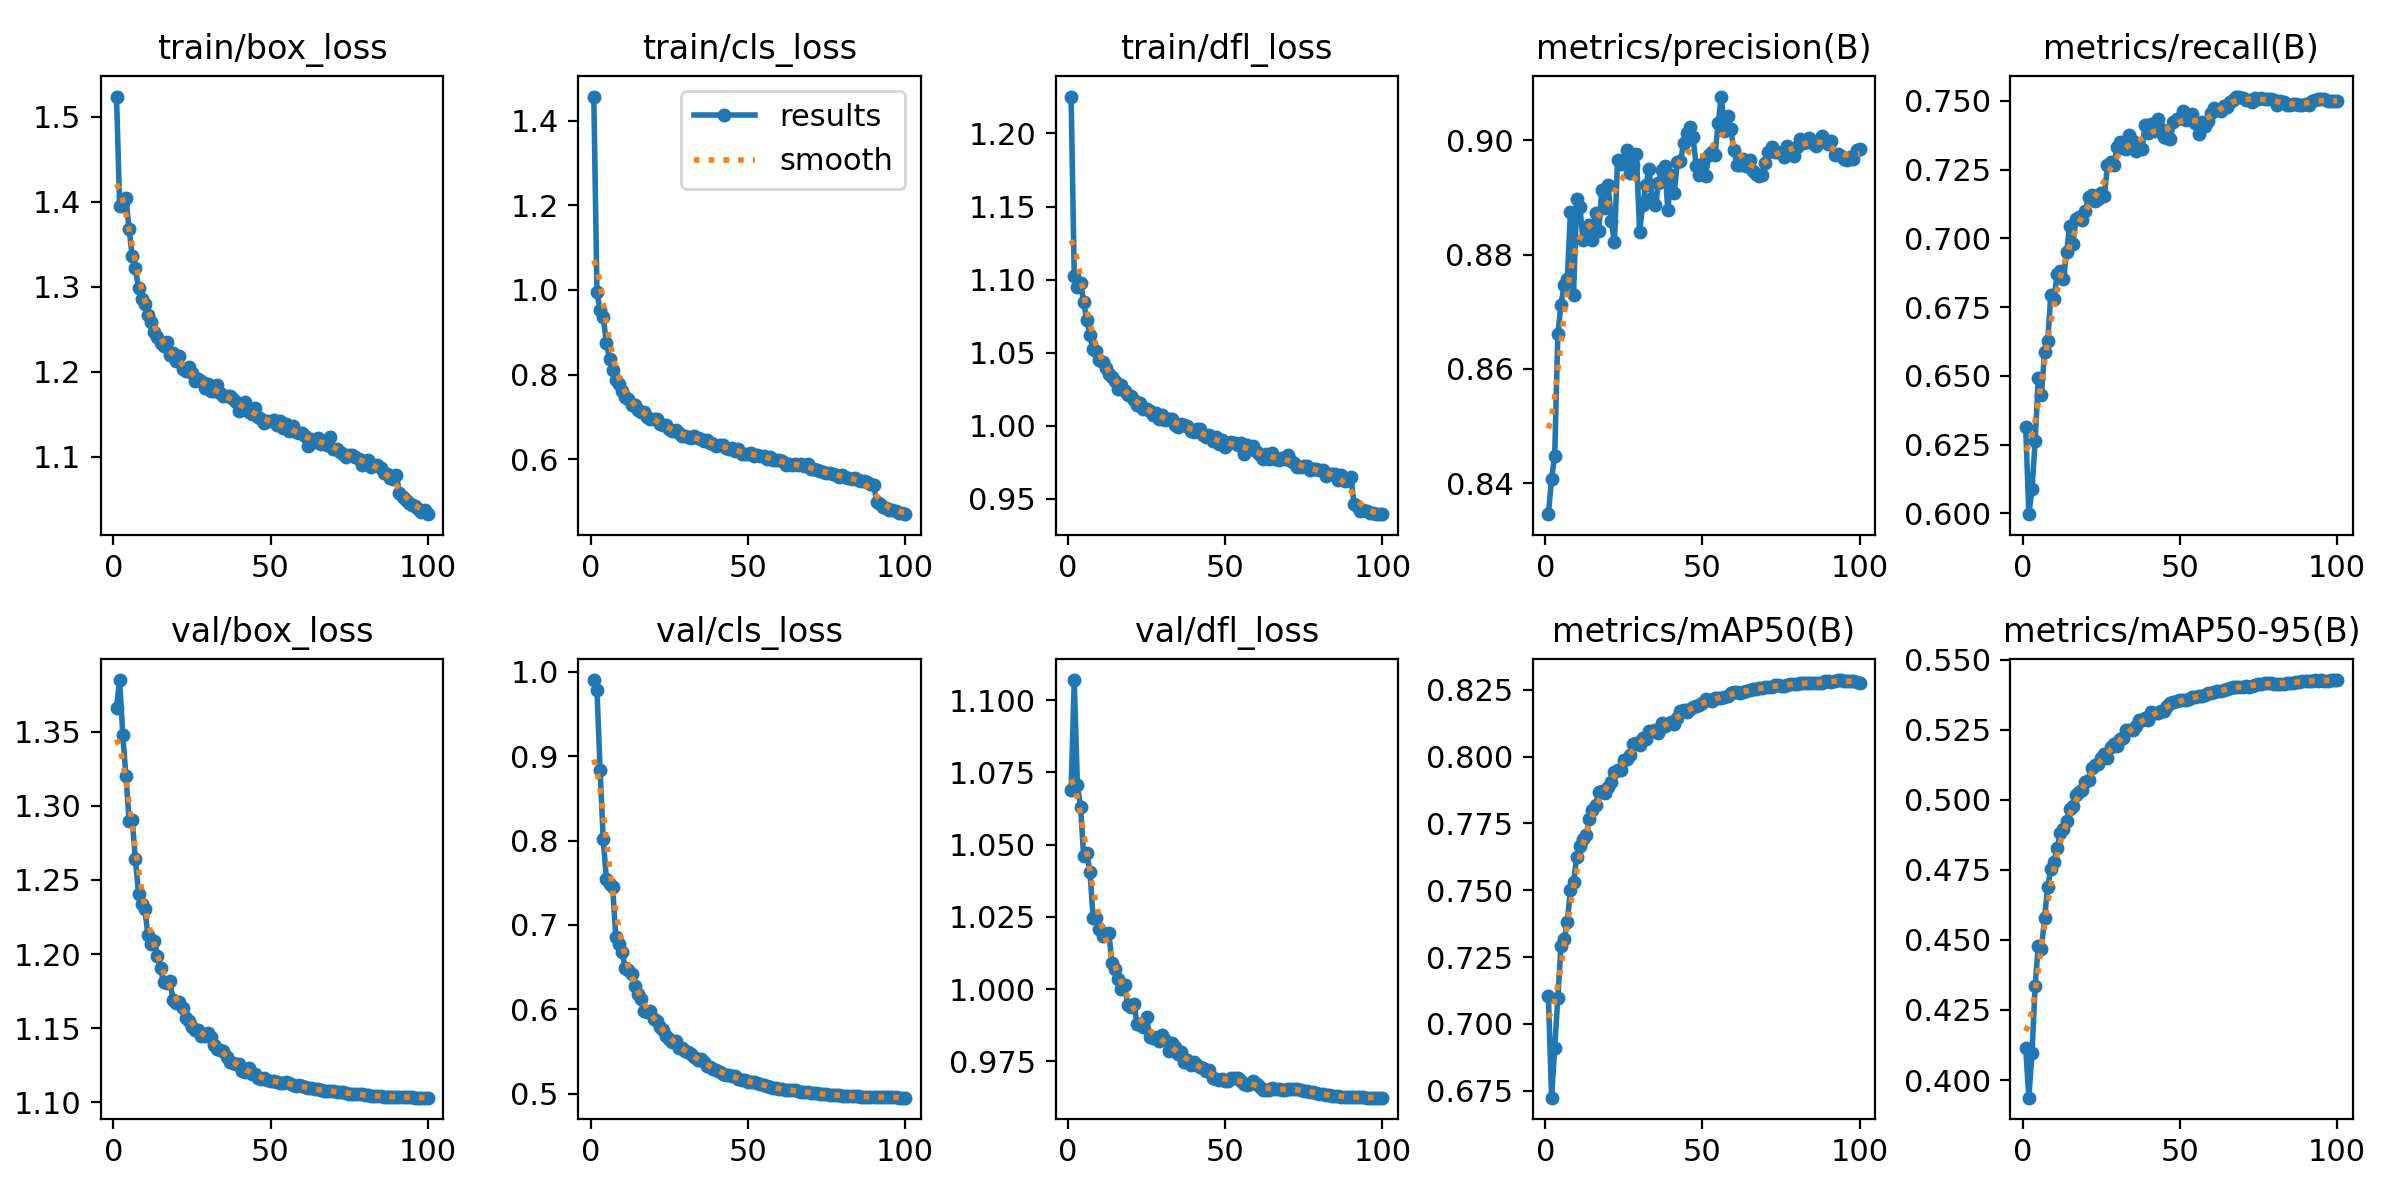

The file beside this chart, header and first rows:
epoch, time, train/box_loss, train/cls_loss, train/dfl_loss, metrics/precision(B), metrics/recall(B), metrics/mAP50(B), metrics/mAP50-95(B), val/box_loss, val/cls_loss, val/dfl_loss, lr/pg0, lr/pg1, lr/pg2
1, 275.6, 1.524, 1.457, 1.225, 0.8346, 0.6313, 0.7104, 0.4114, 1.366, 0.9899, 1.069, 0.003329, 0.003329, 0.003329
2, 522.7, 1.395, 0.9953, 1.103, 0.8408, 0.5997, 0.6724, 0.3937, 1.385, 0.9783, 1.107, 0.006597, 0.006597, 0.006597
3, 748.1, 1.398, 0.9515, 1.095, 0.8448, 0.6087, 0.691, 0.4096, 1.348, 0.8835, 1.071, 0.009798, 0.009798, 0.009798
4, 952, 1.405, 0.935, 1.098, 0.8661, 0.6262, 0.7099, 0.4337, 1.32, 0.8012, 1.063, 0.009703, 0.009703, 0.009703
5, 1129, 1.368, 0.8756, 1.085, 0.8712, 0.6491, 0.7292, 0.448, 1.29, 0.7546, 1.046, 0.009604, 0.009604, 0.009604
6, 1301, 1.336, 0.8357, 1.072, 0.8747, 0.6432, 0.7317, 0.4467, 1.29, 0.7485, 1.047, 0.009505, 0.009505, 0.009505
7, 1475, 1.322, 0.8104, 1.062, 0.8757, 0.6588, 0.7381, 0.4579, 1.264, 0.7445, 1.041, 0.009406, 0.009406, 0.009406
8, 1648, 1.298, 0.788, 1.053, 0.8874, 0.6626, 0.75, 0.469, 1.241, 0.6858, 1.025, 0.009307, 0.009307, 0.009307
9, 1821, 1.286, 0.7777, 1.051, 0.8729, 0.6796, 0.7531, 0.4753, 1.234, 0.6775, 1.025, 0.009208, 0.009208, 0.009208
10, 1995, 1.28, 0.7618, 1.045, 0.8898, 0.678, 0.7625, 0.4778, 1.231, 0.6684, 1.021, 0.009109, 0.009109, 0.009109
11, 2179, 1.267, 0.7472, 1.044, 0.8884, 0.6871, 0.7666, 0.4828, 1.212, 0.6491, 1.018, 0.00901, 0.00901, 0.00901
12, 2382, 1.259, 0.7428, 1.039, 0.8825, 0.688, 0.7691, 0.4883, 1.206, 0.647, 1.019, 0.008911, 0.008911, 0.008911
13, 2574, 1.247, 0.7288, 1.036, 0.8831, 0.6852, 0.7706, 0.4897, 1.209, 0.6418, 1.019, 0.008812, 0.008812, 0.008812
14, 2750, 1.241, 0.7274, 1.034, 0.8851, 0.695, 0.7768, 0.4926, 1.199, 0.6273, 1.009, 0.008713, 0.008713, 0.008713
15, 2931, 1.234, 0.716, 1.03, 0.8826, 0.7046, 0.78, 0.4966, 1.19, 0.6185, 1.007, 0.008614, 0.008614, 0.008614
16, 3121, 1.23, 0.711, 1.026, 0.8872, 0.6981, 0.7821, 0.4978, 1.181, 0.6119, 1.003, 0.008515, 0.008515, 0.008515
17, 3304, 1.235, 0.7112, 1.028, 0.8842, 0.7072, 0.7866, 0.5016, 1.181, 0.5985, 1, 0.008416, 0.008416, 0.008416
18, 3479, 1.219, 0.6995, 1.024, 0.8913, 0.7079, 0.7872, 0.5029, 1.182, 0.5973, 1.001, 0.008317, 0.008317, 0.008317
19, 3661, 1.222, 0.6945, 1.021, 0.8883, 0.7069, 0.7865, 0.5034, 1.169, 0.5977, 0.9946, 0.008218, 0.008218, 0.008218
20, 3846, 1.212, 0.6937, 1.021, 0.8923, 0.71, 0.7885, 0.5063, 1.167, 0.5891, 0.9937, 0.008119, 0.008119, 0.008119
21, 4033, 1.219, 0.6942, 1.018, 0.886, 0.7151, 0.7905, 0.507, 1.167, 0.5859, 0.995, 0.00802, 0.00802, 0.00802
22, 4211, 1.204, 0.6841, 1.014, 0.8821, 0.7159, 0.7944, 0.5114, 1.164, 0.5787, 0.9879, 0.007921, 0.007921, 0.007921
23, 4396, 1.201, 0.6804, 1.016, 0.8966, 0.7136, 0.795, 0.5125, 1.157, 0.5763, 0.9879, 0.007822, 0.007822, 0.007822
24, 4573, 1.205, 0.6797, 1.012, 0.896, 0.7142, 0.7952, 0.5128, 1.155, 0.5688, 0.9871, 0.007723, 0.007723, 0.007723
25, 4755, 1.198, 0.6718, 1.011, 0.8966, 0.7166, 0.7987, 0.5148, 1.151, 0.5647, 0.9903, 0.007624, 0.007624, 0.007624
26, 4934, 1.189, 0.6654, 1.01, 0.8984, 0.7155, 0.7992, 0.5165, 1.149, 0.5621, 0.9836, 0.007525, 0.007525, 0.007525
27, 5114, 1.192, 0.6681, 1.008, 0.8943, 0.7266, 0.8007, 0.515, 1.149, 0.5623, 0.9832, 0.007426, 0.007426, 0.007426
28, 5293, 1.189, 0.6613, 1.009, 0.8957, 0.7278, 0.8046, 0.5189, 1.144, 0.5546, 0.9836, 0.007327, 0.007327, 0.007327
29, 5470, 1.181, 0.6545, 1.005, 0.8977, 0.7266, 0.8051, 0.5199, 1.145, 0.5543, 0.9822, 0.007228, 0.007228, 0.007228
30, 5645, 1.186, 0.6556, 1.007, 0.884, 0.7331, 0.8045, 0.5194, 1.147, 0.5505, 0.9843, 0.007129, 0.007129, 0.007129
31, 5826, 1.177, 0.6519, 1.004, 0.8887, 0.735, 0.8071, 0.5217, 1.144, 0.5492, 0.9823, 0.00703, 0.00703, 0.00703
32, 6006, 1.177, 0.6502, 1.005, 0.8922, 0.7328, 0.8064, 0.5219, 1.139, 0.5468, 0.9786, 0.006931, 0.006931, 0.006931
33, 6184, 1.184, 0.6538, 1.005, 0.8949, 0.7326, 0.8096, 0.5248, 1.136, 0.5436, 0.9812, 0.006832, 0.006832, 0.006832
34, 6364, 1.174, 0.6494, 1.001, 0.89, 0.7376, 0.8097, 0.525, 1.135, 0.5406, 0.98, 0.006733, 0.006733, 0.006733
35, 6545, 1.171, 0.647, 0.9993, 0.8886, 0.7353, 0.8101, 0.5248, 1.135, 0.5411, 0.9777, 0.006634, 0.006634, 0.006634
36, 6724, 1.171, 0.6438, 1.001, 0.8925, 0.7319, 0.8088, 0.5264, 1.131, 0.5378, 0.9781, 0.006535, 0.006535, 0.006535
37, 6904, 1.171, 0.6445, 1.001, 0.8948, 0.7328, 0.8125, 0.5286, 1.127, 0.5326, 0.9749, 0.006436, 0.006436, 0.006436
38, 7082, 1.168, 0.6389, 1, 0.8955, 0.7325, 0.8116, 0.5284, 1.126, 0.5325, 0.9756, 0.006337, 0.006337, 0.006337
39, 7259, 1.164, 0.6358, 0.9966, 0.8879, 0.7413, 0.8122, 0.5293, 1.126, 0.5298, 0.9739, 0.006238, 0.006238, 0.006238
40, 7435, 1.154, 0.6306, 0.9959, 0.894, 0.7384, 0.8131, 0.5286, 1.126, 0.5286, 0.975, 0.006139, 0.006139, 0.006139
41, 7612, 1.159, 0.6334, 0.9978, 0.8908, 0.7414, 0.8123, 0.5313, 1.121, 0.5255, 0.9738, 0.00604, 0.00604, 0.00604
42, 7791, 1.164, 0.6322, 0.9977, 0.8962, 0.7389, 0.8143, 0.5312, 1.12, 0.5239, 0.973, 0.005941, 0.005941, 0.005941
43, 7968, 1.152, 0.6267, 0.9936, 0.8964, 0.7433, 0.8169, 0.5309, 1.123, 0.5229, 0.9728, 0.005842, 0.005842, 0.005842
44, 8146, 1.15, 0.6228, 0.9922, 0.8995, 0.7399, 0.8175, 0.5315, 1.119, 0.5223, 0.9719, 0.005743, 0.005743, 0.005743
45, 8322, 1.157, 0.6255, 0.9938, 0.9013, 0.7369, 0.8167, 0.5317, 1.119, 0.5213, 0.9719, 0.005644, 0.005644, 0.005644
46, 8498, 1.147, 0.6199, 0.9897, 0.9023, 0.7364, 0.8178, 0.5334, 1.116, 0.5212, 0.9693, 0.005545, 0.005545, 0.005545
47, 8674, 1.145, 0.6227, 0.9923, 0.9006, 0.7362, 0.8187, 0.5346, 1.115, 0.5178, 0.9689, 0.005446, 0.005446, 0.005446
48, 8850, 1.139, 0.6123, 0.9879, 0.8956, 0.7422, 0.8189, 0.5351, 1.117, 0.5161, 0.9684, 0.005347, 0.005347, 0.005347
49, 9026, 1.142, 0.6126, 0.9901, 0.894, 0.7435, 0.8192, 0.5352, 1.115, 0.5161, 0.9689, 0.005248, 0.005248, 0.005248
50, 9202, 1.142, 0.6109, 0.9854, 0.8959, 0.7439, 0.8202, 0.5355, 1.114, 0.5141, 0.9684, 0.005149, 0.005149, 0.005149
51, 9378, 1.143, 0.6147, 0.9885, 0.8938, 0.7464, 0.8216, 0.5355, 1.114, 0.5139, 0.9683, 0.00505, 0.00505, 0.00505
52, 9555, 1.138, 0.6077, 0.989, 0.8975, 0.7432, 0.821, 0.5355, 1.114, 0.5138, 0.9693, 0.004951, 0.004951, 0.004951
53, 9733, 1.142, 0.6107, 0.988, 0.8979, 0.7441, 0.8207, 0.5361, 1.113, 0.5132, 0.9691, 0.004852, 0.004852, 0.004852
54, 9911, 1.134, 0.6083, 0.9872, 0.8975, 0.7452, 0.822, 0.5365, 1.113, 0.5123, 0.9691, 0.004753, 0.004753, 0.004753
55, 10088, 1.138, 0.6076, 0.9879, 0.903, 0.7418, 0.8219, 0.5367, 1.114, 0.5107, 0.9684, 0.004654, 0.004654, 0.004654
56, 10263, 1.13, 0.6012, 0.9805, 0.9077, 0.738, 0.8219, 0.537, 1.113, 0.5095, 0.9672, 0.004555, 0.004555, 0.004555
57, 10440, 1.136, 0.6056, 0.9866, 0.9016, 0.7422, 0.8224, 0.5372, 1.112, 0.5081, 0.9669, 0.004456, 0.004456, 0.004456
58, 10618, 1.129, 0.5988, 0.984, 0.9043, 0.7411, 0.8226, 0.5374, 1.111, 0.5074, 0.9673, 0.004357, 0.004357, 0.004357
59, 10794, 1.127, 0.5973, 0.9859, 0.902, 0.7427, 0.8237, 0.538, 1.112, 0.5067, 0.9682, 0.004258, 0.004258, 0.004258
60, 10969, 1.128, 0.5976, 0.982, 0.8984, 0.7458, 0.8241, 0.5383, 1.111, 0.5054, 0.9673, 0.004159, 0.004159, 0.004159
... 40 more rows
